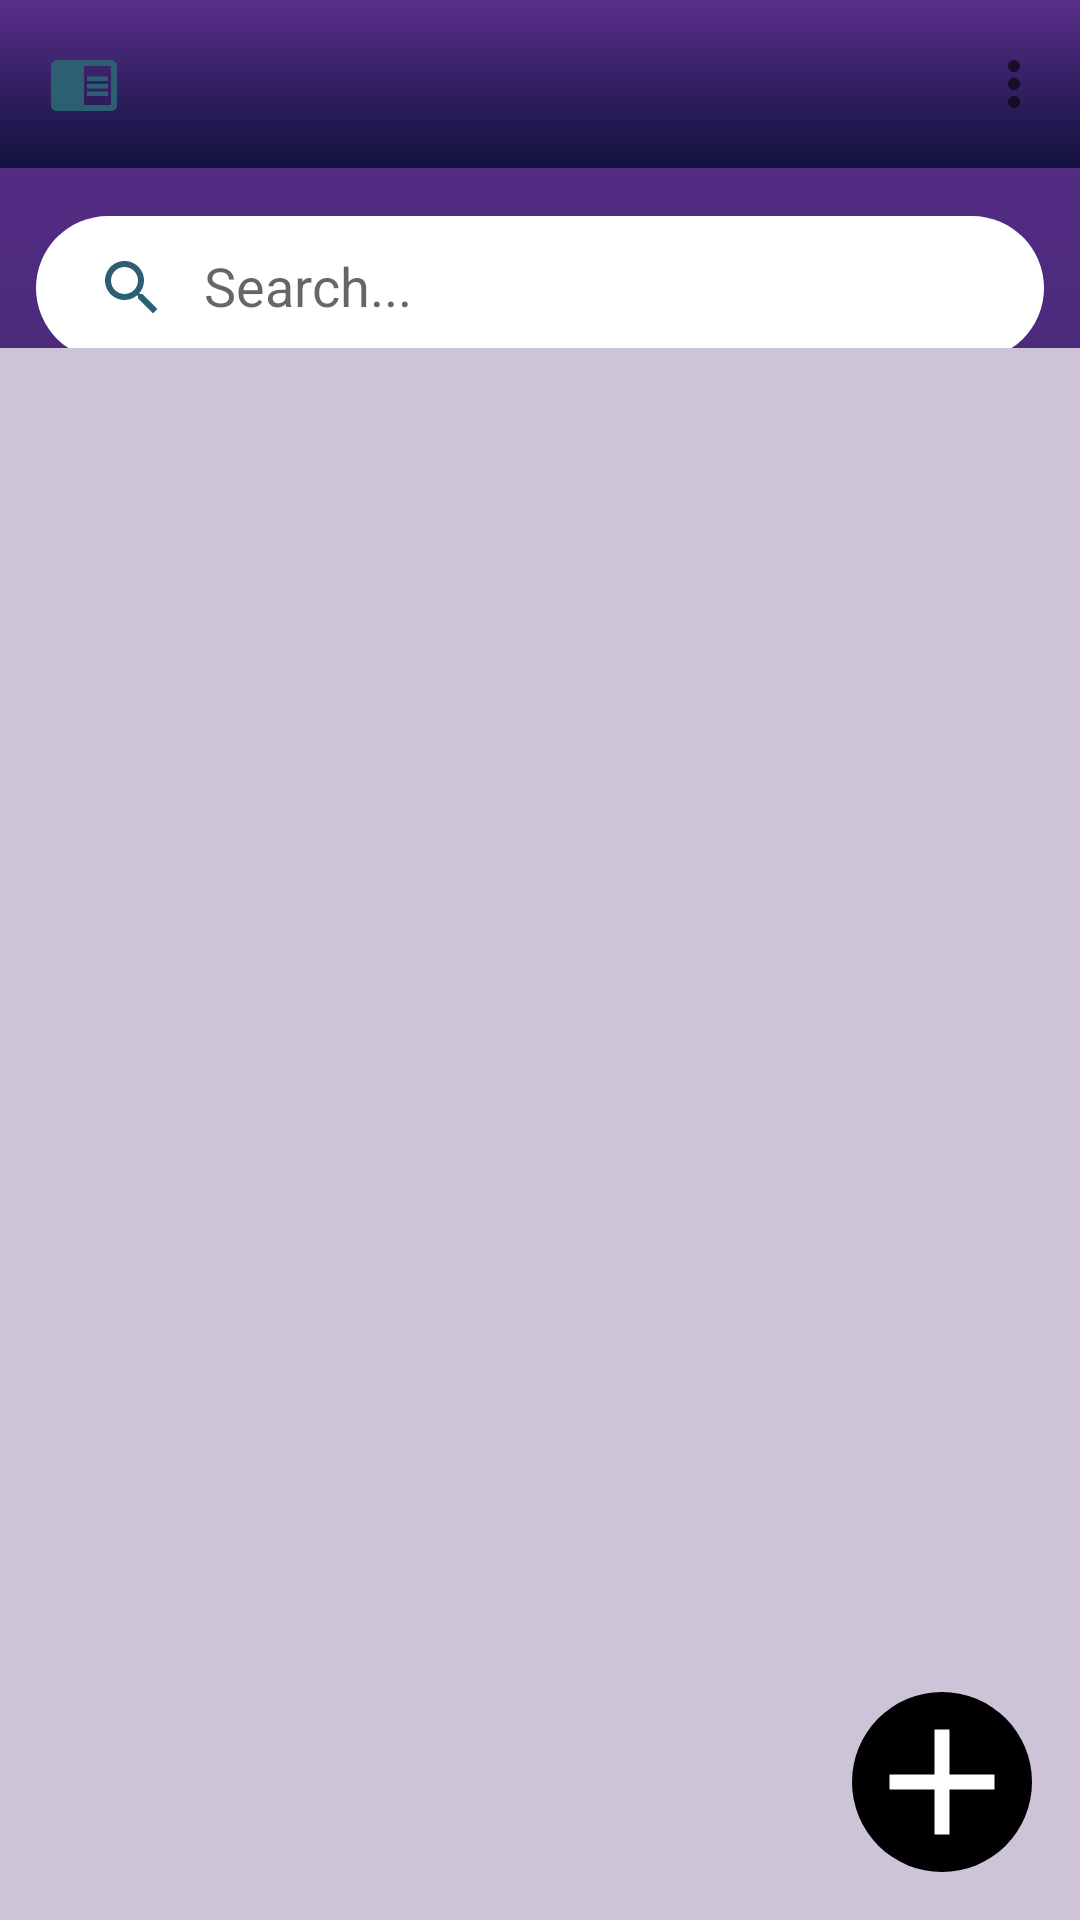

Layout XML and referenced resources for this Android screen:
<!-- AndroidManifest.xml: application theme Theme.Wattify -->
<!-- res/layout/activity_fetching.xml -->
<?xml version="1.0" encoding="utf-8"?>
<androidx.drawerlayout.widget.DrawerLayout xmlns:android="http://schemas.android.com/apk/res/android"
    xmlns:app="http://schemas.android.com/apk/res-auto"
    xmlns:tools="http://schemas.android.com/tools"
    android:id="@+id/drawerLayout"
    android:layout_width="match_parent"
    android:layout_height="match_parent"
    android:background="@drawable/background_gradient1"
    tools:context=".activities.FetchingActivity">

<androidx.constraintlayout.widget.ConstraintLayout
    android:layout_width="match_parent"
    android:layout_height="match_parent"
    android:background="@drawable/background_gradient1"
    tools:context=".activities.FetchingActivity">

    <com.google.android.material.appbar.MaterialToolbar
        android:id="@+id/toolbar"
        android:layout_width="match_parent"
        android:layout_height="?attr/actionBarSize"
        android:background="@drawable/background_gradient1"
        app:menu="@menu/nav_menu"
        app:navigationIcon="@drawable/baseline_chrome_reader_mode_24" />

    <androidx.appcompat.widget.SearchView
        android:id="@+id/search"
        android:layout_width="match_parent"
        android:layout_height="wrap_content"
        android:layout_marginStart="12dp"
        android:layout_marginTop="72dp"
        android:layout_marginEnd="12dp"
        android:background="@drawable/button_bg"
        android:backgroundTint="@color/white"
        android:focusable="false"
        android:queryBackground="@android:color/transparent"
        app:closeIcon="@drawable/baseline_clear_24"
        app:iconifiedByDefault="false"
        app:layout_constraintEnd_toEndOf="parent"
        app:layout_constraintHorizontal_bias="0.0"
        app:layout_constraintStart_toStartOf="parent"
        app:layout_constraintTop_toTopOf="parent"
        app:queryHint="Search..."
        app:searchHintIcon="@null"
        app:searchIcon="@drawable/baseline_search_24"
        android:imeOptions="actionSearch" />

    <androidx.recyclerview.widget.RecyclerView
        android:id="@+id/rvDev"
        android:layout_width="416dp"
        android:layout_height="528dp"
        android:background="#CDC4D8"
        app:layout_constraintBottom_toBottomOf="parent"
        app:layout_constraintEnd_toEndOf="parent"
        app:layout_constraintHeight_percent="0.875"
        app:layout_constraintStart_toStartOf="parent"
        app:layout_constraintTop_toBottomOf="@id/search"
        tools:listitem="@layout/dev_list_item" />


    <TextView
        android:id="@+id/tvLoadingData"
        android:layout_width="wrap_content"
        android:layout_height="wrap_content"
        android:text="Loading Data....."
        android:textSize="28sp"
        android:textColor="@color/white"
        android:textStyle="bold"
        android:visibility="gone"
        app:layout_constraintBottom_toBottomOf="parent"
        app:layout_constraintEnd_toEndOf="parent"
        app:layout_constraintStart_toStartOf="parent"
        app:layout_constraintTop_toTopOf="parent" />

    <ImageView
        android:id="@+id/btnAdd"
        android:layout_width="wrap_content"
        android:layout_height="wrap_content"
        android:src="@drawable/ic_add"
        app:layout_constraintBottom_toBottomOf="parent"
        app:layout_constraintEnd_toEndOf="parent"
        android:layout_marginBottom="16dp"
        android:layout_marginEnd="16dp"
        android:background="@drawable/circle_shape"
        />

</androidx.constraintlayout.widget.ConstraintLayout>

    <com.google.android.material.navigation.NavigationView
        android:id="@+id/nav_view"
        android:layout_width="wrap_content"
        android:layout_height="match_parent"
        app:headerLayout="@layout/nav_header"
        app:menu="@menu/nav_menu"
        android:layout_gravity="start"
        android:fitsSystemWindows="true"/>

</androidx.drawerlayout.widget.DrawerLayout>
<!-- res/layout/dev_list_item.xml (included above) -->
<?xml version="1.0" encoding="utf-8"?>
<androidx.cardview.widget.CardView xmlns:android="http://schemas.android.com/apk/res/android"
    android:layout_width="match_parent"
    android:layout_height="wrap_content"
    xmlns:app="http://schemas.android.com/apk/res-auto"
    app:cardElevation="8dp"
    app:cardCornerRadius="8dp"
    android:layout_margin="8dp">

    <LinearLayout
        android:layout_width="wrap_content"
        android:layout_height="wrap_content"
        android:gravity="center"
        android:padding="16dp"
        android:layout_gravity="center"
        android:orientation="vertical">

        <LinearLayout
            android:layout_width="wrap_content"
            android:layout_height="wrap_content"
            android:layout_gravity="center_vertical"
            android:orientation="horizontal">

            <TextView
                android:id="@+id/tvDevName"
                android:layout_width="wrap_content"
                android:layout_height="wrap_content"
                android:text="@string/dev_name"
                android:layout_gravity="center"
                android:gravity="center"
                android:textColor="@color/black"
                android:textSize="30sp"
                android:textStyle="bold"/>


        </LinearLayout>

    </LinearLayout>

</androidx.cardview.widget.CardView>
<!-- res/layout/nav_header.xml (included above) -->
<?xml version="1.0" encoding="utf-8"?>
<LinearLayout
    xmlns:android="http://schemas.android.com/apk/res/android"
    android:layout_width="match_parent"
    android:layout_height="wrap_content"
    android:orientation="vertical"
    android:layout_marginTop="16dp"
    android:layout_marginStart="16dp"
    android:background="@color/white">

    <TextView
        android:id="@+id/user_name"
        android:layout_width="401dp"
        android:layout_height="73dp"
        android:paddingTop="8dp"
        android:text="Rashi Amarasiri"
        android:textColor="@color/black"
        android:textSize="20dp"
        android:textStyle="bold" />

    <TextView
        android:id="@+id/usergmail"
        android:layout_width="wrap_content"
        android:layout_height="wrap_content"
        android:text="rashi@gmail.com"
        android:textSize="16dp" />





</LinearLayout>
<!-- resources referenced by this layout -->
<resources>
  <color name="black">#FF000000</color>
  <color name="white">#FFFFFFFF</color>
  <!-- drawable background_gradient1 (drawable) -->
  <?xml version="1.0" encoding="utf-8"?>
  <shape xmlns:android="http://schemas.android.com/apk/res/android"
      android:shape="rectangle">
  
      <gradient
          android:startColor="@color/dvBackground1"
          android:endColor="#592F8A"
          android:type="linear"
          android:angle="90"/>
  
  </shape>
  <!-- drawable baseline_chrome_reader_mode_24 (drawable) -->
  <vector android:autoMirrored="true" android:height="24dp"
      android:tint="#2D5F72" android:viewportHeight="24"
      android:viewportWidth="24" android:width="24dp" xmlns:android="http://schemas.android.com/apk/res/android">
      <path android:fillColor="@android:color/white" android:pathData="M13,12h7v1.5h-7zM13,9.5h7L20,11h-7zM13,14.5h7L20,16h-7zM21,4L3,4c-1.1,0 -2,0.9 -2,2v13c0,1.1 0.9,2 2,2h18c1.1,0 2,-0.9 2,-2L23,6c0,-1.1 -0.9,-2 -2,-2zM21,19h-9L12,6h9v13z"/>
  </vector>
  <!-- drawable baseline_clear_24 (drawable) -->
  <vector android:height="24dp" android:tint="#2D5F72"
      android:viewportHeight="24" android:viewportWidth="24"
      android:width="24dp" xmlns:android="http://schemas.android.com/apk/res/android">
      <path android:fillColor="@android:color/white" android:pathData="M19,6.41L17.59,5 12,10.59 6.41,5 5,6.41 10.59,12 5,17.59 6.41,19 12,13.41 17.59,19 19,17.59 13.41,12z"/>
  </vector>
  <!-- drawable baseline_search_24 (drawable) -->
  <vector android:height="24dp" android:tint="#2D5F72"
      android:viewportHeight="24" android:viewportWidth="24"
      android:width="24dp" xmlns:android="http://schemas.android.com/apk/res/android">
      <path android:fillColor="@android:color/white" android:pathData="M15.5,14h-0.79l-0.28,-0.27C15.41,12.59 16,11.11 16,9.5 16,5.91 13.09,3 9.5,3S3,5.91 3,9.5 5.91,16 9.5,16c1.61,0 3.09,-0.59 4.23,-1.57l0.27,0.28v0.79l5,4.99L20.49,19l-4.99,-5zM9.5,14C7.01,14 5,11.99 5,9.5S7.01,5 9.5,5 14,7.01 14,9.5 11.99,14 9.5,14z"/>
  </vector>
  <!-- drawable button_bg (drawable) -->
  <shape xmlns:android="http://schemas.android.com/apk/res/android"
      android:shape="rectangle">
  
      <corners android:radius="24dp" />
  
      <solid android:color="@color/dvBackground3" />
  
  </shape>
  <!-- drawable circle_shape (drawable) -->
  <?xml version="1.0" encoding="utf-8"?>
  <shape
      xmlns:android="http://schemas.android.com/apk/res/android"
      android:shape="oval">
  
      <solid
          android:color="#000000"/>
  
      <size
          android:width="60dp"
          android:height="60dp"/>
  </shape>
  <!-- drawable ic_add (drawable) -->
  <vector xmlns:android="http://schemas.android.com/apk/res/android"
      android:width="40dp"
      android:height="40dp"
      android:viewportWidth="24.0"
      android:viewportHeight="24.0">
      <path
          android:fillColor="#FFFFFF"
          android:pathData="M19,13h-6v6h-2v-6H5v-2h6V5h2v6h6v2z"/>
  </vector>
  <string name="dev_name">Dev Name</string>
  <style name="Theme.Wattify" parent="Theme.MaterialComponents.DayNight.NoActionBar">
          
          <item name="colorPrimary">@color/purple_500</item>
          <item name="colorPrimaryVariant">@color/purple_700</item>
          <item name="colorOnPrimary">@color/white</item>
          
          <item name="colorSecondary">@color/teal_200</item>
          <item name="colorSecondaryVariant">@color/teal_700</item>
          <item name="colorOnSecondary">@color/black</item>
          
          <item name="android:statusBarColor">?attr/colorPrimaryVariant</item>
          
      </style>
  <color name="dvBackground1">#FF10113D</color>
  <color name="dvBackground3">#F7C04A</color>
  <color name="purple_500">#FF6200EE</color>
  <color name="purple_700">#FF3700B3</color>
  <color name="teal_200">#FF03DAC5</color>
  <color name="teal_700">#FF018786</color>
</resources>
